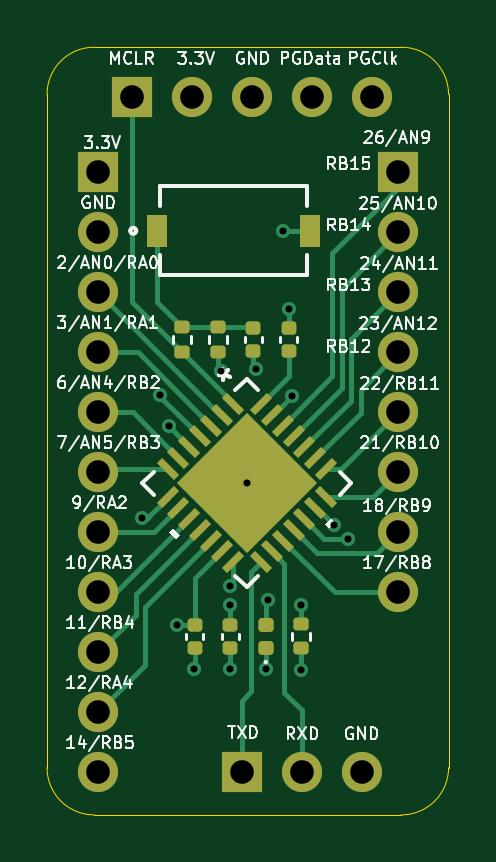
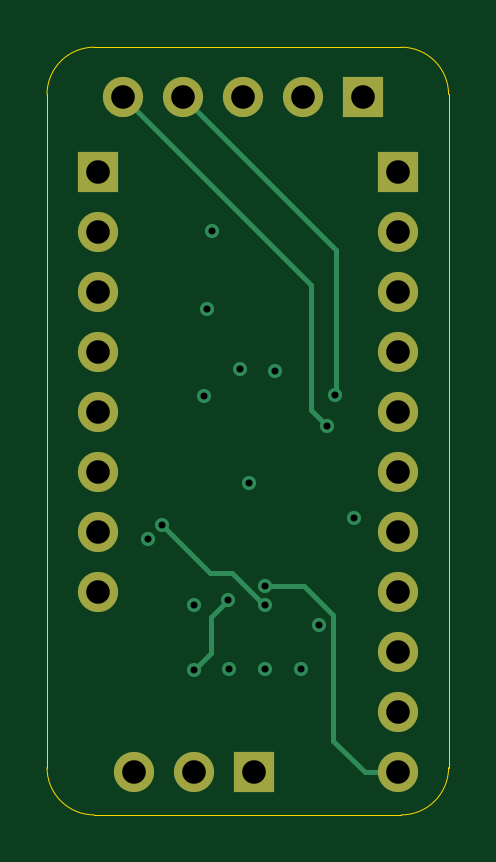
Circuit board: 13 layer files. Board 17.0 x 32.5 mm.
- bottom_copper: pic32_breakout-B_Cu.gbr (4283 bytes)
- bottom_mask: pic32_breakout-B_Mask.gbr (1300 bytes)
- paste: pic32_breakout-B_Paste.gbr (457 bytes)
- bottom_silk: pic32_breakout-B_Silkscreen.gbr (458 bytes)
- outline: pic32_breakout-Edge_Cuts.gbr (991 bytes)
- top_copper: pic32_breakout-F_Cu.gbr (13971 bytes)
- top_mask: pic32_breakout-F_Mask.gbr (4150 bytes)
- paste: pic32_breakout-F_Paste.gbr (4608 bytes)
- top_silk: pic32_breakout-F_Silkscreen.gbr (77106 bytes)
- inner_copper: pic32_breakout-In1_Cu.gbr (49993 bytes)
- inner_copper: pic32_breakout-In2_Cu.gbr (57382 bytes)
- drill: pic32_breakout-NPTH.drl (265 bytes)
- drill: pic32_breakout-PTH.drl (1066 bytes)

=== bottom_copper: pic32_breakout-B_Cu.gbr ===
%TF.GenerationSoftware,KiCad,Pcbnew,8.0.6*%
%TF.CreationDate,2024-11-24T13:18:03-08:00*%
%TF.ProjectId,pic32_breakout,70696333-325f-4627-9265-616b6f75742e,rev?*%
%TF.SameCoordinates,Original*%
%TF.FileFunction,Copper,L4,Bot*%
%TF.FilePolarity,Positive*%
%FSLAX46Y46*%
G04 Gerber Fmt 4.6, Leading zero omitted, Abs format (unit mm)*
G04 Created by KiCad (PCBNEW 8.0.6) date 2024-11-24 13:18:03*
%MOMM*%
%LPD*%
G01*
G04 APERTURE LIST*
%TA.AperFunction,ComponentPad*%
%ADD10O,1.700000X1.700000*%
%TD*%
%TA.AperFunction,ComponentPad*%
%ADD11R,1.700000X1.700000*%
%TD*%
%TA.AperFunction,ViaPad*%
%ADD12C,0.600000*%
%TD*%
%TA.AperFunction,Conductor*%
%ADD13C,0.200000*%
%TD*%
G04 APERTURE END LIST*
D10*
%TO.P,J1,3,Pin_3*%
%TO.N,GND*%
X111180000Y-100400000D03*
%TO.P,J1,2,Pin_2*%
%TO.N,/RXD*%
X108640000Y-100400000D03*
D11*
%TO.P,J1,1,Pin_1*%
%TO.N,/TXD*%
X106100000Y-100400000D03*
%TD*%
D10*
%TO.P,J2,5,Pin_5*%
%TO.N,/PGClk*%
X111620000Y-71800000D03*
%TO.P,J2,4,Pin_4*%
%TO.N,/PGData*%
X109080000Y-71800000D03*
%TO.P,J2,3,Pin_3*%
%TO.N,GND*%
X106540000Y-71800000D03*
%TO.P,J2,2,Pin_2*%
%TO.N,+3.3V*%
X104000000Y-71800000D03*
D11*
%TO.P,J2,1,Pin_1*%
%TO.N,/MCLR*%
X101460000Y-71800000D03*
%TD*%
D10*
%TO.P,J5,8,Pin_8*%
%TO.N,/17{slash}RB8*%
X112700000Y-92780000D03*
%TO.P,J5,7,Pin_7*%
%TO.N,/18{slash}RB9*%
X112700000Y-90240000D03*
%TO.P,J5,6,Pin_6*%
%TO.N,/21{slash}RB10*%
X112700000Y-87700000D03*
%TO.P,J5,5,Pin_5*%
%TO.N,/22{slash}RB11*%
X112700000Y-85160000D03*
%TO.P,J5,4,Pin_4*%
%TO.N,/23{slash}AN12{slash}RB12*%
X112700000Y-82620000D03*
%TO.P,J5,3,Pin_3*%
%TO.N,/24{slash}AN11{slash}RB13*%
X112700000Y-80080000D03*
%TO.P,J5,2,Pin_2*%
%TO.N,/25{slash}AN10{slash}RB14*%
X112700000Y-77540000D03*
D11*
%TO.P,J5,1,Pin_1*%
%TO.N,/26{slash}AN9{slash}RB15*%
X112700000Y-75000000D03*
%TD*%
%TO.P,J3,1,Pin_1*%
%TO.N,+3.3V*%
X100000000Y-75000000D03*
D10*
%TO.P,J3,2,Pin_2*%
%TO.N,GND*%
X100000000Y-77540000D03*
%TO.P,J3,3,Pin_3*%
%TO.N,/2{slash}AN0{slash}RA0*%
X100000000Y-80080000D03*
%TO.P,J3,4,Pin_4*%
%TO.N,/3{slash}AN1{slash}RA1*%
X100000000Y-82620000D03*
%TO.P,J3,5,Pin_5*%
%TO.N,/6{slash}AN4{slash}RB2*%
X100000000Y-85160000D03*
%TO.P,J3,6,Pin_6*%
%TO.N,/7{slash}AN5{slash}RB3*%
X100000000Y-87700000D03*
%TO.P,J3,7,Pin_7*%
%TO.N,/9{slash}RA2*%
X100000000Y-90240000D03*
%TO.P,J3,8,Pin_8*%
%TO.N,/10{slash}RA3*%
X100000000Y-92780000D03*
%TO.P,J3,9,Pin_9*%
%TO.N,/11{slash}RB4*%
X100000000Y-95320000D03*
%TO.P,J3,10,Pin_10*%
%TO.N,/12{slash}RA4*%
X100000000Y-97860000D03*
%TO.P,J3,11,Pin_11*%
%TO.N,/14{slash}RB5*%
X100000000Y-100400000D03*
%TD*%
D12*
%TO.N,+3.3V*%
X103343000Y-94137565D03*
%TO.N,Net-(D1-A)*%
X108610400Y-96062800D03*
X107188000Y-93116400D03*
%TO.N,Net-(U1-Vcap)*%
X105613200Y-93319600D03*
%TO.N,GND*%
X107137200Y-96012000D03*
%TO.N,+3.3V*%
X108610400Y-93319600D03*
%TO.N,GND*%
X105613200Y-96012000D03*
X104089200Y-96012000D03*
X101854000Y-89611200D03*
X107848400Y-77470000D03*
%TO.N,+3.3V*%
X105199265Y-83395735D03*
%TO.N,GND*%
X106680000Y-83312000D03*
X108077000Y-80772000D03*
X106299000Y-88138000D03*
%TO.N,/PGClk*%
X102997000Y-85725000D03*
%TO.N,/PGData*%
X102650854Y-84420147D03*
%TO.N,GND*%
X110582000Y-90511222D03*
%TO.N,Net-(U1-Vcap)*%
X109982000Y-89916000D03*
%TO.N,/14{slash}RB5*%
X105600500Y-92519500D03*
%TO.N,GND*%
X108204000Y-84455000D03*
%TD*%
D13*
%TO.N,Net-(D1-A)*%
X107899200Y-93827600D02*
X107899200Y-95351600D01*
X107899200Y-95351600D02*
X108610400Y-96062800D01*
X107188000Y-93116400D02*
X107899200Y-93827600D01*
%TO.N,Net-(U1-Vcap)*%
X107950000Y-91948000D02*
X109982000Y-89916000D01*
X105664000Y-93319600D02*
X107035600Y-91948000D01*
X107035600Y-91948000D02*
X107950000Y-91948000D01*
X105613200Y-93319600D02*
X105664000Y-93319600D01*
%TO.N,/14{slash}RB5*%
X101403000Y-100400000D02*
X100000000Y-100400000D01*
X102743000Y-99060000D02*
X101403000Y-100400000D01*
X102743000Y-93726000D02*
X102743000Y-99060000D01*
X103949500Y-92519500D02*
X102743000Y-93726000D01*
X105600500Y-92519500D02*
X103949500Y-92519500D01*
%TO.N,/PGClk*%
X103667000Y-79753000D02*
X111620000Y-71800000D01*
X102997000Y-85725000D02*
X103667000Y-85055000D01*
X103667000Y-85055000D02*
X103667000Y-79753000D01*
%TO.N,/PGData*%
X102616000Y-78264000D02*
X109080000Y-71800000D01*
X102616000Y-84385293D02*
X102616000Y-78264000D01*
X102650854Y-84420147D02*
X102616000Y-84385293D01*
%TD*%
M02*

=== bottom_mask: pic32_breakout-B_Mask.gbr ===
%TF.GenerationSoftware,KiCad,Pcbnew,8.0.6*%
%TF.CreationDate,2024-11-24T13:18:03-08:00*%
%TF.ProjectId,pic32_breakout,70696333-325f-4627-9265-616b6f75742e,rev?*%
%TF.SameCoordinates,Original*%
%TF.FileFunction,Soldermask,Bot*%
%TF.FilePolarity,Negative*%
%FSLAX46Y46*%
G04 Gerber Fmt 4.6, Leading zero omitted, Abs format (unit mm)*
G04 Created by KiCad (PCBNEW 8.0.6) date 2024-11-24 13:18:03*
%MOMM*%
%LPD*%
G01*
G04 APERTURE LIST*
%ADD10O,1.700000X1.700000*%
%ADD11R,1.700000X1.700000*%
G04 APERTURE END LIST*
D10*
%TO.C,J1*%
X111180000Y-100400000D03*
X108640000Y-100400000D03*
D11*
X106100000Y-100400000D03*
%TD*%
D10*
%TO.C,J2*%
X111620000Y-71800000D03*
X109080000Y-71800000D03*
X106540000Y-71800000D03*
X104000000Y-71800000D03*
D11*
X101460000Y-71800000D03*
%TD*%
D10*
%TO.C,J5*%
X112700000Y-92780000D03*
X112700000Y-90240000D03*
X112700000Y-87700000D03*
X112700000Y-85160000D03*
X112700000Y-82620000D03*
X112700000Y-80080000D03*
X112700000Y-77540000D03*
D11*
X112700000Y-75000000D03*
%TD*%
%TO.C,J3*%
X100000000Y-75000000D03*
D10*
X100000000Y-77540000D03*
X100000000Y-80080000D03*
X100000000Y-82620000D03*
X100000000Y-85160000D03*
X100000000Y-87700000D03*
X100000000Y-90240000D03*
X100000000Y-92780000D03*
X100000000Y-95320000D03*
X100000000Y-97860000D03*
X100000000Y-100400000D03*
%TD*%
M02*

=== paste: pic32_breakout-B_Paste.gbr ===
%TF.GenerationSoftware,KiCad,Pcbnew,8.0.6*%
%TF.CreationDate,2024-11-24T13:18:03-08:00*%
%TF.ProjectId,pic32_breakout,70696333-325f-4627-9265-616b6f75742e,rev?*%
%TF.SameCoordinates,Original*%
%TF.FileFunction,Paste,Bot*%
%TF.FilePolarity,Positive*%
%FSLAX46Y46*%
G04 Gerber Fmt 4.6, Leading zero omitted, Abs format (unit mm)*
G04 Created by KiCad (PCBNEW 8.0.6) date 2024-11-24 13:18:03*
%MOMM*%
%LPD*%
G01*
G04 APERTURE LIST*
G04 APERTURE END LIST*
M02*

=== bottom_silk: pic32_breakout-B_Silkscreen.gbr ===
%TF.GenerationSoftware,KiCad,Pcbnew,8.0.6*%
%TF.CreationDate,2024-11-24T13:18:03-08:00*%
%TF.ProjectId,pic32_breakout,70696333-325f-4627-9265-616b6f75742e,rev?*%
%TF.SameCoordinates,Original*%
%TF.FileFunction,Legend,Bot*%
%TF.FilePolarity,Positive*%
%FSLAX46Y46*%
G04 Gerber Fmt 4.6, Leading zero omitted, Abs format (unit mm)*
G04 Created by KiCad (PCBNEW 8.0.6) date 2024-11-24 13:18:03*
%MOMM*%
%LPD*%
G01*
G04 APERTURE LIST*
G04 APERTURE END LIST*
M02*

=== outline: pic32_breakout-Edge_Cuts.gbr ===
%TF.GenerationSoftware,KiCad,Pcbnew,8.0.6*%
%TF.CreationDate,2024-11-24T13:18:03-08:00*%
%TF.ProjectId,pic32_breakout,70696333-325f-4627-9265-616b6f75742e,rev?*%
%TF.SameCoordinates,Original*%
%TF.FileFunction,Profile,NP*%
%FSLAX46Y46*%
G04 Gerber Fmt 4.6, Leading zero omitted, Abs format (unit mm)*
G04 Created by KiCad (PCBNEW 8.0.6) date 2024-11-24 13:18:03*
%MOMM*%
%LPD*%
G01*
G04 APERTURE LIST*
%TA.AperFunction,Profile*%
%ADD10C,0.050000*%
%TD*%
G04 APERTURE END LIST*
D10*
X114849800Y-71697600D02*
X114849800Y-100197600D01*
X99849800Y-69697600D02*
X112849800Y-69697600D01*
X97849800Y-100197600D02*
X97849800Y-71697600D01*
X112849800Y-102197600D02*
X99849800Y-102197600D01*
X99849800Y-102197600D02*
G75*
G02*
X97849800Y-100197600I-1J1999999D01*
G01*
X114849800Y-100197600D02*
G75*
G02*
X112849800Y-102197600I-1999999J-1D01*
G01*
X112849800Y-69697600D02*
G75*
G02*
X114849800Y-71697600I1J-1999999D01*
G01*
X97849800Y-71697600D02*
G75*
G02*
X99849800Y-69697600I2000000J0D01*
G01*
M02*

=== top_copper: pic32_breakout-F_Cu.gbr (13971 bytes, source omitted) ===
=== top_mask: pic32_breakout-F_Mask.gbr (4150 bytes, source withheld) ===
=== paste: pic32_breakout-F_Paste.gbr (4608 bytes, source withheld) ===
=== top_silk: pic32_breakout-F_Silkscreen.gbr (77106 bytes, source omitted) ===
=== inner_copper: pic32_breakout-In1_Cu.gbr (49993 bytes, source omitted) ===
=== inner_copper: pic32_breakout-In2_Cu.gbr (57382 bytes, source omitted) ===
=== drill: pic32_breakout-NPTH.drl ===
M48
; DRILL file {KiCad 8.0.6} date 2024-11-24T13:18:00-0800
; FORMAT={-:-/ absolute / inch / decimal}
; #@! TF.CreationDate,2024-11-24T13:18:00-08:00
; #@! TF.GenerationSoftware,Kicad,Pcbnew,8.0.6
; #@! TF.FileFunction,NonPlated,1,4,NPTH
FMAT,2
INCH
%
G90
G05
M30

=== drill: pic32_breakout-PTH.drl ===
M48
; DRILL file {KiCad 8.0.6} date 2024-11-24T13:18:00-0800
; FORMAT={-:-/ absolute / inch / decimal}
; #@! TF.CreationDate,2024-11-24T13:18:00-08:00
; #@! TF.GenerationSoftware,Kicad,Pcbnew,8.0.6
; #@! TF.FileFunction,Plated,1,4,PTH
FMAT,2
INCH
; #@! TA.AperFunction,Plated,PTH,ViaDrill
T1C0.0118
; #@! TA.AperFunction,Plated,PTH,ComponentDrill
T2C0.0394
%
G90
G05
T1
X4.01Y-3.528
X4.0414Y-3.3236
X4.055Y-3.375
X4.0686Y-3.7062
X4.098Y-3.78
X4.1417Y-3.2833
X4.1575Y-3.6425
X4.158Y-3.674
X4.158Y-3.78
X4.185Y-3.47
X4.2Y-3.28
X4.218Y-3.78
X4.22Y-3.666
X4.246Y-3.05
X4.255Y-3.18
X4.26Y-3.325
X4.276Y-3.674
X4.276Y-3.782
X4.33Y-3.54
X4.3536Y-3.5634
T2
X3.937Y-2.9528
X3.937Y-3.0528
X3.937Y-3.1528
X3.937Y-3.2528
X3.937Y-3.3528
X3.937Y-3.4528
X3.937Y-3.5528
X3.937Y-3.6528
X3.937Y-3.7528
X3.937Y-3.8528
X3.937Y-3.9528
X3.9945Y-2.8268
X4.0945Y-2.8268
X4.1772Y-3.9528
X4.1945Y-2.8268
X4.2772Y-3.9528
X4.2945Y-2.8268
X4.3772Y-3.9528
X4.3945Y-2.8268
X4.437Y-2.9528
X4.437Y-3.0528
X4.437Y-3.1528
X4.437Y-3.2528
X4.437Y-3.3528
X4.437Y-3.4528
X4.437Y-3.5528
X4.437Y-3.6528
M30
